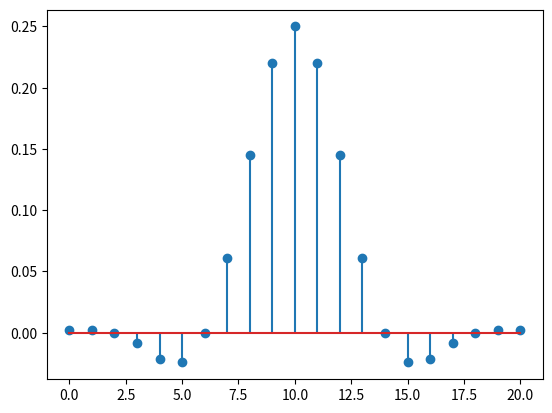
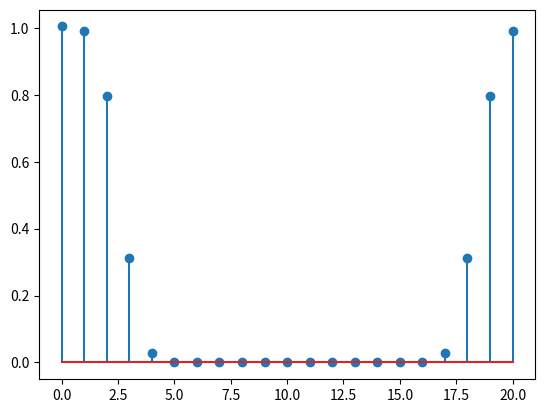
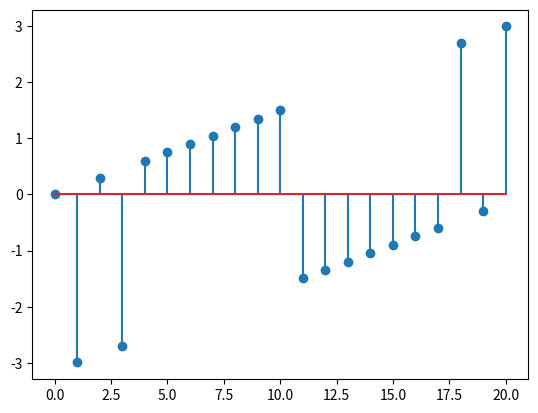

Here is the Python script that generated these plots, in order:
import numpy as np
import matplotlib.pyplot as plt

fs=8000
fc=1000
N=21

wc=2*np.pi*fc/fs
M=(N-1)//2
hd=np.zeros(N)
for n in range(N):
    if n==M:
        hd[n]=wc/np.pi
    else:
        hd[n]=np.sin(wc*(n-M))/(np.pi*(n-M))   
w=np.zeros(N)
for n in range(N):
    w[n]=0.54-0.46*np.cos((2*np.pi*n)/(N-1))
h=w*hd  
plt.figure()
plt.stem(h)
plt.show()

def dft(x):
    L=len(x)
    X=np.zeros(L,dtype=complex)
    for k in range(L):
        for n in range(L):
            X[k]+=x[n]*np.exp(-2j*np.pi*n*k/L)
    return X
value=dft(h)
magnitude=np.abs(value)
print(magnitude)
phase=np.angle(value)
print(phase)
        
plt.figure()
plt.stem(magnitude)
plt.show()

plt.figure()
plt.stem(phase)
plt.show()        
